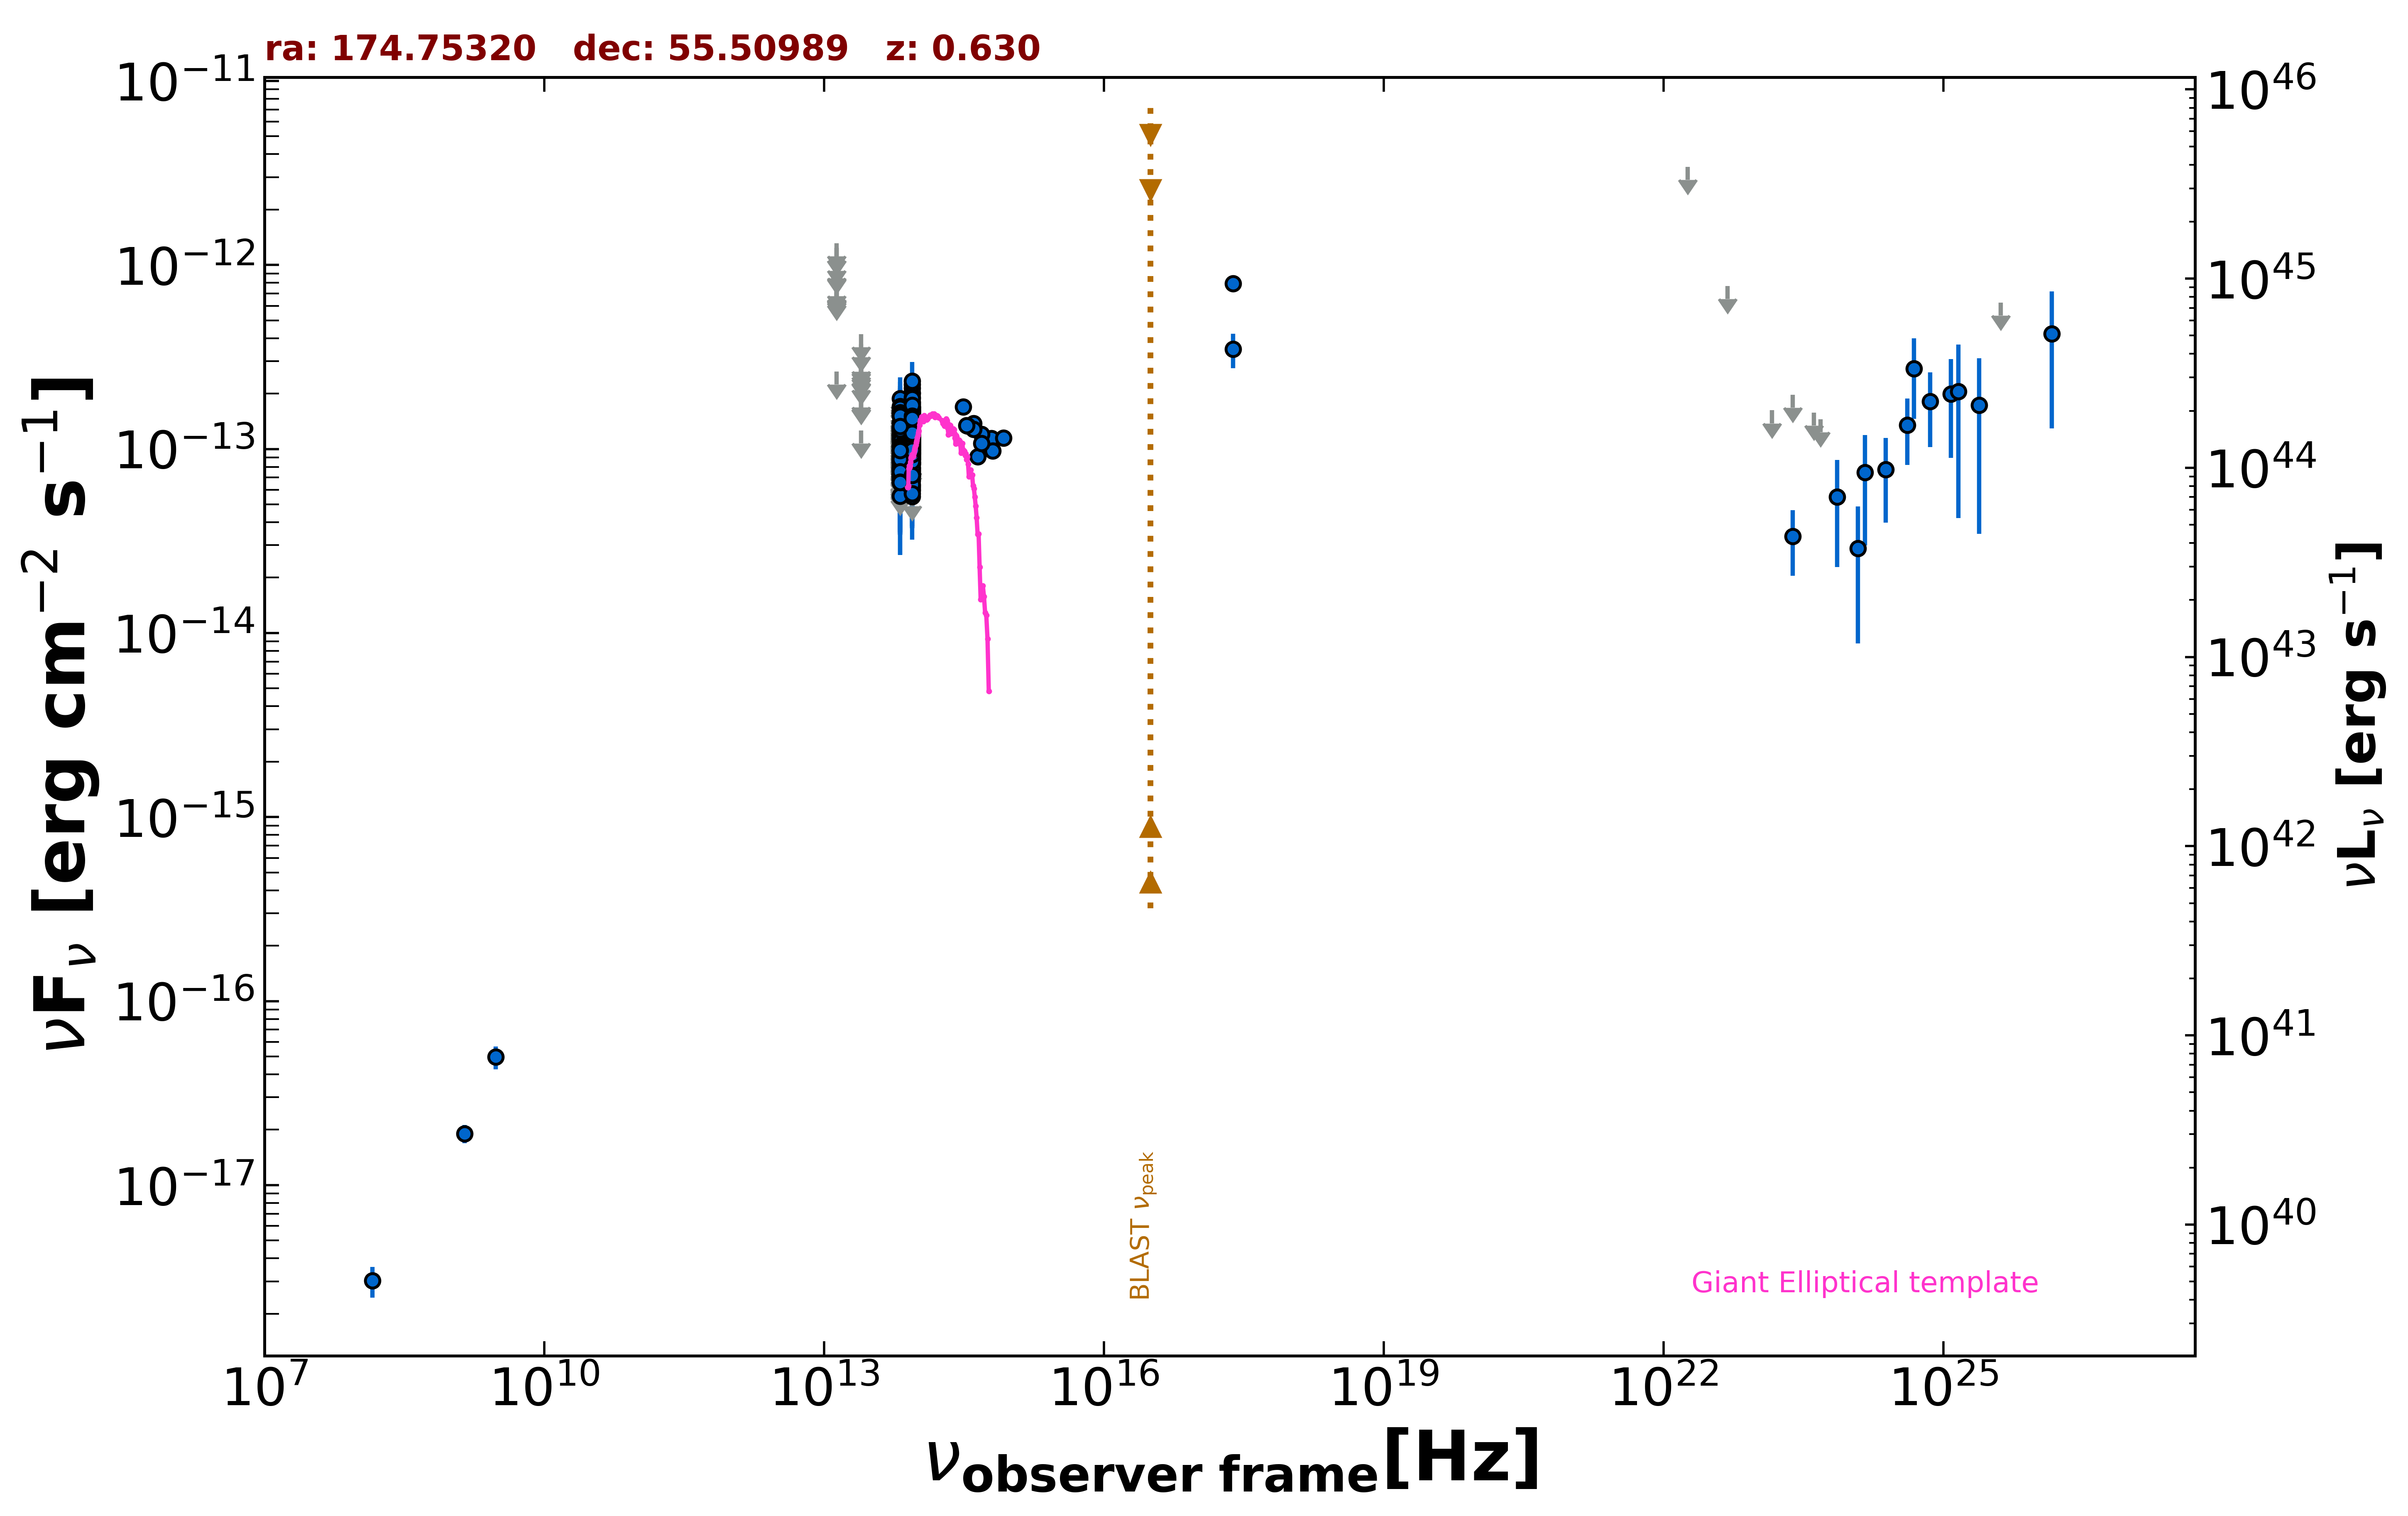

The file beside this chart, header and first rows:
freq., flux, err_flux, MJD_start, MJD_end, flag, catalog, reference
1.400e+09, 1.904e-17, 2.140e-18, 55000, 55000, , FIRST, White et al. 1997  ApJ  475 479
3.000e+09, 4.965e-17, 6.960e-18, 55000, 55000, , VLASSQL, Gordon et al. 2021  ApJS  255  30
2.418e+17, 3.492e-13, 7.455e-14, 55000, 55000, , RASS, Boller et al. 2016  A&A  103  1
2.418e+17, 7.939e-13, 2.470e-14, 55000, 55000, , WGACAT, White et al. 2000  VizieR  IX/31/wgacat
1.440e+08, 3.024e-18, 5.760e-19, 55000, 55000, , LoTSS, Shimwell et al. 2019  A&A  622  A1
8.817e+13, 1.165e-13, 1.900e-15, 55000, 55000, , UNWISE, Schlafly et al. 2019  ApJS  240  30
6.517e+13, 6.613e-14, 2.820e-15, 55000, 55000, , UNWISE, Schlafly et al. 2019  ApJS  240  30
8.817e+13, 1.172e-13, 5.200e-15, 55000, 55000, , WISE, Wright et al. 2010  AJ  140  1868
6.517e+13, 8.051e-14, 6.905e-15, 55000, 55000, , WISE, Wright et al. 2010  AJ  140  1868
2.498e+13, 1.260e-13, 0.000e+00, 55000, 55000, UL, WISE, Wright et al. 2010  AJ  140  1868
1.363e+13, 2.642e-13, 0.000e+00, 55000, 55000, UL, WISE, Wright et al. 2010  AJ  140  1868
8.817e+13, 1.130e-13, 2.042e-14, 56983, 56983, , NEOWISE, Mainzer et al. 2014  ApJ  792  30
6.517e+13, 8.058e-14, 0.000e+00, 56983, 56983, UL, NEOWISE, Mainzer et al. 2014  ApJ  792  30
8.817e+13, 1.041e-13, 2.270e-14, 56983, 56983, , NEOWISE, Mainzer et al. 2014  ApJ  792  30
6.517e+13, 8.118e-14, 0.000e+00, 56983, 56983, UL, NEOWISE, Mainzer et al. 2014  ApJ  792  30
8.817e+13, 9.613e-14, 2.189e-14, 56983, 56983, , NEOWISE, Mainzer et al. 2014  ApJ  792  30
6.517e+13, 1.149e-13, 4.545e-14, 56983, 56983, , NEOWISE, Mainzer et al. 2014  ApJ  792  30
8.817e+13, 1.137e-13, 2.385e-14, 56983, 56983, , NEOWISE, Mainzer et al. 2014  ApJ  792  30
6.517e+13, 9.787e-14, 0.000e+00, 56983, 56983, UL, NEOWISE, Mainzer et al. 2014  ApJ  792  30
8.817e+13, 7.139e-14, 2.376e-14, 56983, 56983, , NEOWISE, Mainzer et al. 2014  ApJ  792  30
6.517e+13, 1.448e-13, 0.000e+00, 56983, 56983, UL, NEOWISE, Mainzer et al. 2014  ApJ  792  30
8.817e+13, 1.140e-13, 2.242e-14, 56983, 56983, , NEOWISE, Mainzer et al. 2014  ApJ  792  30
6.517e+13, 1.650e-13, 0.000e+00, 56983, 56983, UL, NEOWISE, Mainzer et al. 2014  ApJ  792  30
8.817e+13, 1.156e-13, 2.620e-14, 56983, 56983, , NEOWISE, Mainzer et al. 2014  ApJ  792  30
6.517e+13, 9.167e-14, 0.000e+00, 56983, 56983, UL, NEOWISE, Mainzer et al. 2014  ApJ  792  30
8.817e+13, 1.285e-13, 2.330e-14, 56983, 56983, , NEOWISE, Mainzer et al. 2014  ApJ  792  30
6.517e+13, 7.322e-14, 3.732e-14, 56983, 56983, , NEOWISE, Mainzer et al. 2014  ApJ  792  30
8.817e+13, 2.025e-13, 3.465e-14, 56984, 56984, , NEOWISE, Mainzer et al. 2014  ApJ  792  30
6.517e+13, 1.142e-13, 0.000e+00, 56984, 56984, UL, NEOWISE, Mainzer et al. 2014  ApJ  792  30
8.817e+13, 7.657e-14, 3.444e-14, 56983, 56983, , NEOWISE, Mainzer et al. 2014  ApJ  792  30
6.517e+13, 1.369e-13, 0.000e+00, 56983, 56983, UL, NEOWISE, Mainzer et al. 2014  ApJ  792  30
8.817e+13, 9.882e-14, 1.906e-14, 56983, 56983, , NEOWISE, Mainzer et al. 2014  ApJ  792  30
6.517e+13, 1.302e-13, 3.867e-14, 56983, 56983, , NEOWISE, Mainzer et al. 2014  ApJ  792  30
8.817e+13, 8.856e-14, 2.451e-14, 56984, 56984, , NEOWISE, Mainzer et al. 2014  ApJ  792  30
6.517e+13, 1.099e-13, 0.000e+00, 56984, 56984, UL, NEOWISE, Mainzer et al. 2014  ApJ  792  30
8.817e+13, 7.394e-14, 2.182e-14, 58076, 58076, , NEOWISE, Mainzer et al. 2014  ApJ  792  30
6.517e+13, 7.682e-14, 3.917e-14, 58076, 58076, , NEOWISE, Mainzer et al. 2014  ApJ  792  30
8.817e+13, 5.938e-14, 2.209e-14, 58077, 58077, , NEOWISE, Mainzer et al. 2014  ApJ  792  30
6.517e+13, 6.783e-14, 0.000e+00, 58077, 58077, UL, NEOWISE, Mainzer et al. 2014  ApJ  792  30
8.817e+13, 9.578e-14, 2.037e-14, 58077, 58077, , NEOWISE, Mainzer et al. 2014  ApJ  792  30
6.517e+13, 1.159e-13, 0.000e+00, 58077, 58077, UL, NEOWISE, Mainzer et al. 2014  ApJ  792  30
8.817e+13, 1.106e-13, 2.518e-14, 58077, 58077, , NEOWISE, Mainzer et al. 2014  ApJ  792  30
6.517e+13, 7.576e-14, 3.912e-14, 58077, 58077, , NEOWISE, Mainzer et al. 2014  ApJ  792  30
8.817e+13, 1.028e-13, 2.048e-14, 58076, 58076, , NEOWISE, Mainzer et al. 2014  ApJ  792  30
6.517e+13, 9.841e-14, 0.000e+00, 58076, 58076, UL, NEOWISE, Mainzer et al. 2014  ApJ  792  30
8.817e+13, 1.084e-13, 2.050e-14, 58077, 58077, , NEOWISE, Mainzer et al. 2014  ApJ  792  30
6.517e+13, 1.055e-13, 3.287e-14, 58077, 58077, , NEOWISE, Mainzer et al. 2014  ApJ  792  30
8.817e+13, 8.816e-14, 2.188e-14, 58077, 58077, , NEOWISE, Mainzer et al. 2014  ApJ  792  30
6.517e+13, 1.541e-13, 0.000e+00, 58077, 58077, UL, NEOWISE, Mainzer et al. 2014  ApJ  792  30
8.817e+13, 1.358e-13, 2.100e-14, 57871, 57871, , NEOWISE, Mainzer et al. 2014  ApJ  792  30
6.517e+13, 1.308e-13, 3.673e-14, 57871, 57871, , NEOWISE, Mainzer et al. 2014  ApJ  792  30
8.817e+13, 1.040e-13, 2.139e-14, 57871, 57871, , NEOWISE, Mainzer et al. 2014  ApJ  792  30
6.517e+13, 7.136e-14, 3.522e-14, 57871, 57871, , NEOWISE, Mainzer et al. 2014  ApJ  792  30
8.817e+13, 1.388e-13, 2.245e-14, 57871, 57871, , NEOWISE, Mainzer et al. 2014  ApJ  792  30
6.517e+13, 1.499e-13, 0.000e+00, 57871, 57871, UL, NEOWISE, Mainzer et al. 2014  ApJ  792  30
8.817e+13, 6.015e-14, 2.302e-14, 57871, 57871, , NEOWISE, Mainzer et al. 2014  ApJ  792  30
6.517e+13, 1.231e-13, 0.000e+00, 57871, 57871, UL, NEOWISE, Mainzer et al. 2014  ApJ  792  30
8.817e+13, 1.243e-13, 2.000e-14, 57871, 57871, , NEOWISE, Mainzer et al. 2014  ApJ  792  30
6.517e+13, 1.270e-13, 0.000e+00, 57871, 57871, UL, NEOWISE, Mainzer et al. 2014  ApJ  792  30
8.817e+13, 1.536e-13, 2.140e-14, 57871, 57871, , NEOWISE, Mainzer et al. 2014  ApJ  792  30
... 601 more rows
